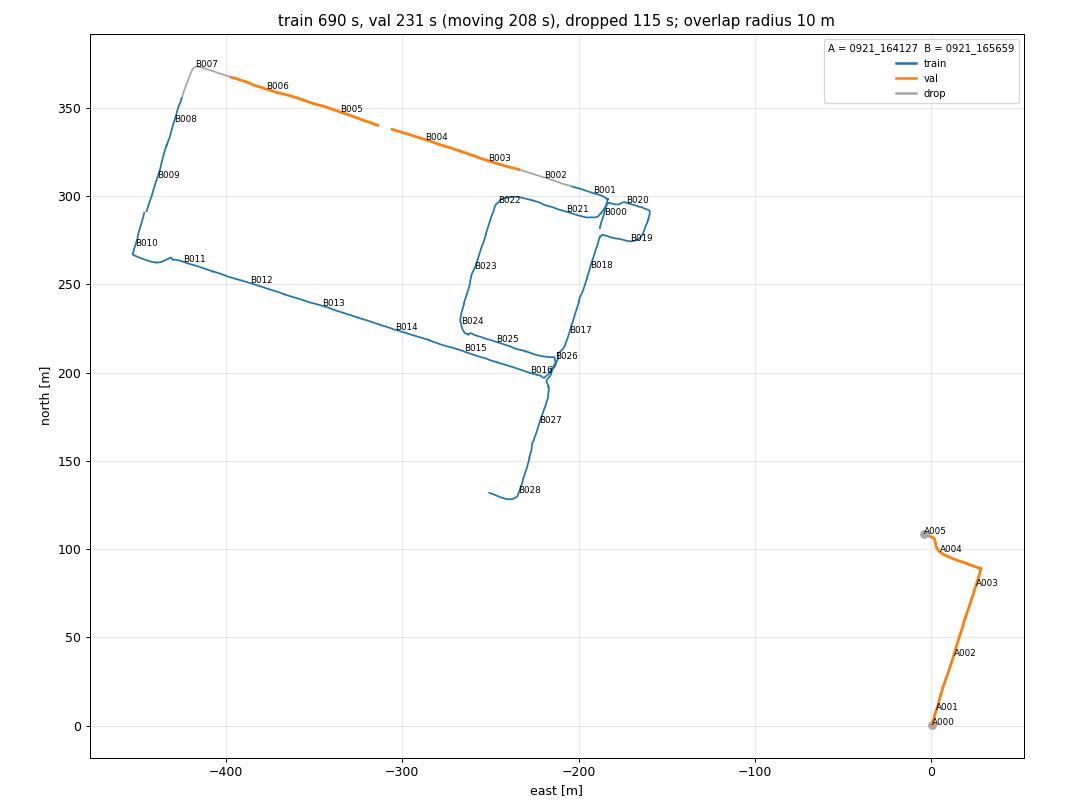

Data behind this chart, as committed beside it:
name, recording, seconds, path_m, moving_share, split_before, split_after, near_other_share, reason
0921_164127_s000, 0921_164127, 28.8, 0.2, 0.0, val, drop, , static val scene (moving 0% of the time)
0921_164127_s001, 0921_164127, 28.8, 19.1, 0.54, val, val, 0.0, 
0921_164127_s002, 0921_164127, 28.8, 45.0, 1.0, val, val, 0.0, 
0921_164127_s003, 0921_164127, 28.8, 39.9, 0.89, val, val, 0.0, 
0921_164127_s004, 0921_164127, 28.8, 33.0, 0.78, val, val, 0.0, 
0921_164127_s005, 0921_164127, 28.8, 0.4, 0.0, val, drop, , static val scene (moving 0% of the time)
0921_165659_s000, 0921_165659, 27.6, 14.3, 0.41, train, train, 0.0, 
0921_165659_s001, 0921_165659, 27.6, 27.3, 0.93, train, train, 0.0, 
0921_165659_s002, 0921_165659, 27.6, 31.7, 1.0, train, drop, , buffer next to the hold-out block
0921_165659_s003, 0921_165659, 27.6, 35.3, 1.0, train, val, 0.0, hold-out block (0% of its path within 10…
0921_165659_s004, 0921_165659, 27.6, 40.4, 1.0, train, val, 0.0, hold-out block (0% of its path within 10…
0921_165659_s005, 0921_165659, 30.2, 45.1, 1.0, train, val, 0.0, hold-out block (0% of its path within 10…
0921_165659_s006, 0921_165659, 30.2, 43.5, 1.0, train, val, 0.0, hold-out block (0% of its path within 10…
0921_165659_s007, 0921_165659, 30.2, 40.9, 1.0, train, drop, , buffer next to the hold-out block
0921_165659_s008, 0921_165659, 30.2, 29.6, 0.84, train, train, 0.0, 
0921_165659_s009, 0921_165659, 30.2, 39.9, 1.0, train, train, 0.0, 
0921_165659_s010, 0921_165659, 30.2, 39.9, 0.97, train, train, 0.0, 
0921_165659_s011, 0921_165659, 30.2, 36.0, 0.91, train, train, 0.0, 
0921_165659_s012, 0921_165659, 30.2, 42.4, 1.0, train, train, 0.0, 
0921_165659_s013, 0921_165659, 30.2, 44.5, 1.0, train, train, 0.0, 
0921_165659_s014, 0921_165659, 30.2, 42.8, 1.0, train, train, 0.0, 
0921_165659_s015, 0921_165659, 30.2, 41.0, 1.0, train, train, 0.0, 
0921_165659_s016, 0921_165659, 30.2, 39.0, 0.95, train, train, 0.0, 
0921_165659_s017, 0921_165659, 30.2, 40.2, 0.98, train, train, 0.0, 
0921_165659_s018, 0921_165659, 30.2, 39.1, 0.95, train, train, 0.0, 
0921_165659_s019, 0921_165659, 30.2, 36.6, 0.95, train, train, 0.0, 
0921_165659_s020, 0921_165659, 30.2, 38.6, 0.98, train, train, 0.0, 
0921_165659_s021, 0921_165659, 30.2, 41.7, 1.0, train, train, 0.0, 
0921_165659_s022, 0921_165659, 30.2, 40.6, 1.0, train, train, 0.0, 
0921_165659_s023, 0921_165659, 30.2, 41.7, 1.0, train, train, 0.0, 
0921_165659_s024, 0921_165659, 30.2, 22.5, 0.56, train, train, 0.0, 
0921_165659_s025, 0921_165659, 30.2, 35.9, 0.91, train, train, 0.0, 
0921_165659_s026, 0921_165659, 30.2, 37.4, 0.98, train, train, 0.0, 
0921_165659_s027, 0921_165659, 30.2, 43.2, 1.0, train, train, 0.0, 
0921_165659_s028, 0921_165659, 30.2, 40.4, 0.97, train, train, 0.0, 
